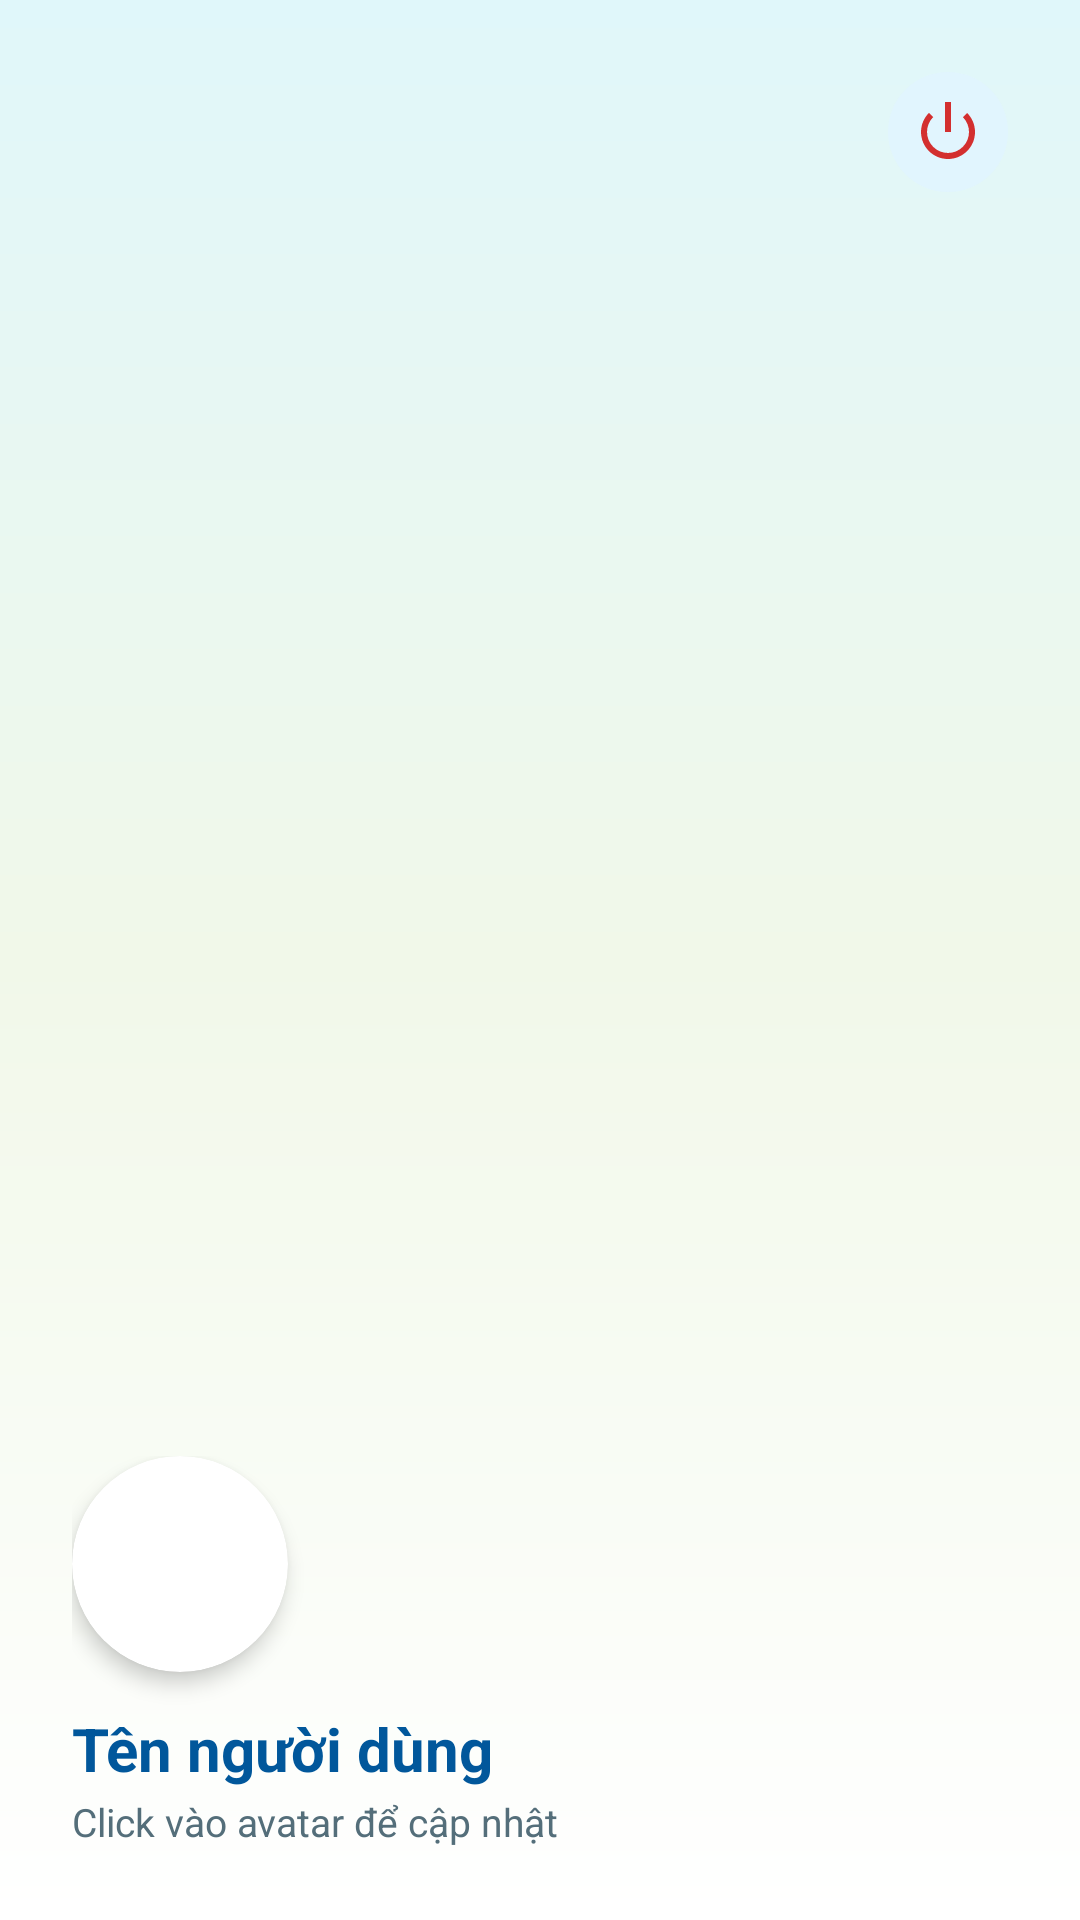

Android layout source for this screen:
<!-- AndroidManifest.xml: application theme Theme.DoAn_LTDD -->
<!-- res/layout/nav_header.xml -->
<?xml version="1.0" encoding="utf-8"?>
<RelativeLayout xmlns:android="http://schemas.android.com/apk/res/android"
    xmlns:app="http://schemas.android.com/apk/res-auto"
    android:layout_width="match_parent"
    android:layout_height="200dp"
    android:background="@drawable/bg_main_gradient"
    android:padding="24dp"
    android:theme="@style/ThemeOverlay.AppCompat.Light">

    <ImageView
        android:id="@+id/btnLogout"
        android:layout_width="40dp"
        android:layout_height="40dp"
        android:layout_alignParentEnd="true"
        android:layout_alignParentTop="true"
        android:background="@drawable/bg_circle_light"
        android:padding="8dp"
        android:src="@android:drawable/ic_lock_power_off"
        app:tint="#D32F2F" />

    <LinearLayout
        android:layout_width="match_parent"
        android:layout_height="wrap_content"
        android:layout_alignParentBottom="true"
        android:orientation="vertical">

        <androidx.cardview.widget.CardView
            android:layout_width="72dp"
            android:layout_height="72dp"
            android:layout_marginBottom="12dp"
            app:cardCornerRadius="36dp"
            app:cardElevation="4dp"
            app:cardBackgroundColor="@android:color/white">

            <ImageView
                android:id="@+id/imgAvatar"
                android:layout_width="match_parent"
                android:layout_height="match_parent"
                android:scaleType="centerCrop"
                android:src="@mipmap/ic_launcher" />
        </androidx.cardview.widget.CardView>

        <TextView
            android:id="@+id/tvUserName"
            android:layout_width="wrap_content"
            android:layout_height="wrap_content"
            android:text="Tên người dùng"
            android:textSize="20sp"
            android:textColor="#01579B"
            android:textStyle="bold" />

        <TextView
            android:id="@+id/tvUserEmail"
            android:layout_width="wrap_content"
            android:layout_height="wrap_content"
            android:layout_marginTop="2dp"
            android:text="Click vào avatar để cập nhật"
            android:textSize="13sp"
            android:textColor="#546E7A" />
    </LinearLayout>
</RelativeLayout>
<!-- resources referenced by this layout -->
<resources>
  <!-- drawable bg_circle_light (drawable) -->
  <?xml version="1.0" encoding="utf-8"?>
  <shape xmlns:android="http://schemas.android.com/apk/res/android"
      android:shape="oval">
      <solid android:color="#E1F5FE"/> </shape>
  <!-- drawable bg_main_gradient (drawable) -->
  <?xml version="1.0" encoding="utf-8"?>
  <shape xmlns:android="http://schemas.android.com/apk/res/android"
      android:shape="rectangle">
      <gradient
          android:angle="270"
          android:startColor="#E0F7FA"
          android:centerColor="#F1F8E9"
          android:endColor="#FFFFFF"
          android:type="linear" />
  </shape>
  <style name="Theme.DoAn_LTDD" parent="Base.Theme.DoAn_LTDD" />
  <style name="Base.Theme.DoAn_LTDD" parent="Theme.Material3.DayNight.NoActionBar">
          
          
      </style>
</resources>
